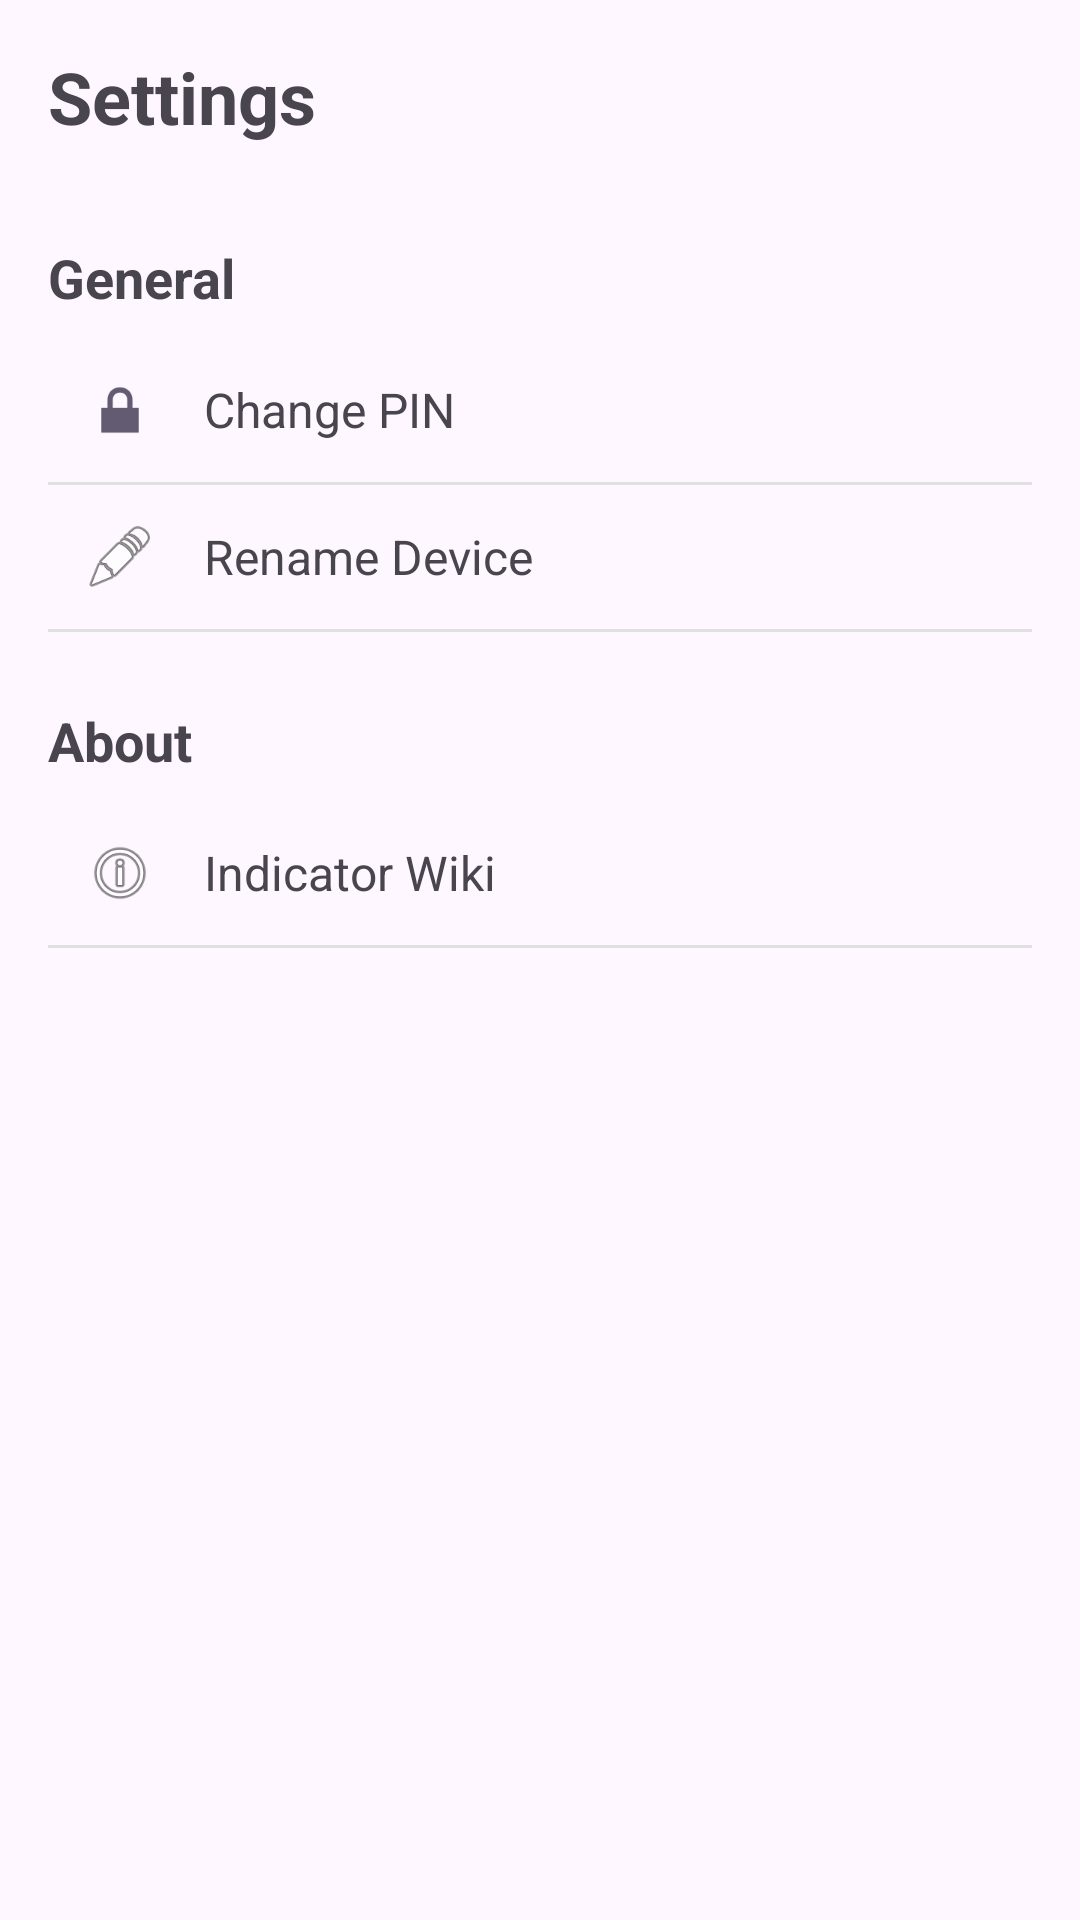

The Android layout XML behind this screen, and the referenced resources:
<!-- AndroidManifest.xml: application theme AppTheme -->
<!-- res/layout/fragment_settings.xml -->
<?xml version="1.0" encoding="utf-8"?>
<LinearLayout xmlns:android="http://schemas.android.com/apk/res/android"
    xmlns:app="http://schemas.android.com/apk/res-auto"
    xmlns:tools="http://schemas.android.com/tools"
    android:layout_width="match_parent"
    android:layout_height="match_parent"
    android:orientation="vertical"
    android:padding="16dp"
    tools:context=".SettingsFragment">

    <TextView
        android:layout_width="match_parent"
        android:layout_height="wrap_content"
        android:text="Settings"
        android:textSize="24sp"
        android:textStyle="bold"
        android:layout_marginBottom="24dp"/>

    
    <TextView
        android:layout_width="match_parent"
        android:layout_height="wrap_content"
        android:text="General"
        android:textSize="18sp"
        android:textStyle="bold"
        android:layout_marginTop="8dp"
        android:layout_marginBottom="8dp"/>

    <LinearLayout
        android:id="@+id/change_pin_setting"
        android:layout_width="match_parent"
        android:layout_height="wrap_content"
        android:orientation="horizontal"
        android:padding="12dp"
        android:background="?attr/selectableItemBackground"
        android:clickable="true"
        android:focusable="true">

        <ImageView
            android:layout_width="24dp"
            android:layout_height="24dp"
            android:src="@android:drawable/ic_lock_lock"
            android:layout_gravity="center_vertical"/>

        <TextView
            android:layout_width="0dp"
            android:layout_height="wrap_content"
            android:layout_weight="1"
            android:text="Change PIN"
            android:textSize="16sp"
            android:layout_marginStart="16dp"
            android:layout_gravity="center_vertical"/>
    </LinearLayout>

    <View
        android:layout_width="match_parent"
        android:layout_height="1dp"
        android:background="#E0E0E0"/>

    <LinearLayout
        android:id="@+id/rename_device_setting"
        android:layout_width="match_parent"
        android:layout_height="wrap_content"
        android:orientation="horizontal"
        android:padding="12dp"
        android:background="?attr/selectableItemBackground"
        android:clickable="true"
        android:focusable="true">

        <ImageView
            android:layout_width="24dp"
            android:layout_height="24dp"
            android:src="@android:drawable/ic_menu_edit"
            android:layout_gravity="center_vertical" />

        <TextView
            android:layout_width="0dp"
            android:layout_height="wrap_content"
            android:layout_weight="1"
            android:text="Rename Device"
            android:textSize="16sp"
            android:layout_marginStart="16dp"
            android:layout_gravity="center_vertical" />
    </LinearLayout>

    <View
        android:layout_width="match_parent"
        android:layout_height="1dp"
        android:background="#E0E0E0"/>

    
    <TextView
        android:layout_width="match_parent"
        android:layout_height="wrap_content"
        android:text="About"
        android:textSize="18sp"
        android:textStyle="bold"
        android:layout_marginTop="24dp"
        android:layout_marginBottom="8dp"/>

    <LinearLayout
        android:id="@+id/wiki_indicator"
        android:layout_width="match_parent"
        android:layout_height="wrap_content"
        android:orientation="horizontal"
        android:padding="12dp"
        android:background="?attr/selectableItemBackground"
        android:clickable="true"
        android:focusable="true">

        <ImageView
            android:layout_width="24dp"
            android:layout_height="24dp"
            android:src="@android:drawable/ic_menu_info_details"
            android:layout_gravity="center_vertical"/>

        <TextView
            android:layout_width="0dp"
            android:layout_height="wrap_content"
            android:layout_weight="1"
            android:text="Indicator Wiki"
            android:textSize="16sp"
            android:layout_marginStart="16dp"
            android:layout_gravity="center_vertical"/>
    </LinearLayout>

    <View
        android:layout_width="match_parent"
        android:layout_height="1dp"
        android:background="#E0E0E0"/>

</LinearLayout>
<!-- resources referenced by this layout -->
<resources>
  <style name="AppTheme" parent="Theme.Material3.Light.NoActionBar">
          <item name="colorPrimary">@color/blue</item>
          <item name="colorPrimaryVariant">@color/blue</item>
          <item name="android:statusBarColor">@color/blue</item>
      </style>
  <color name="blue">#73BCDC</color>
</resources>
